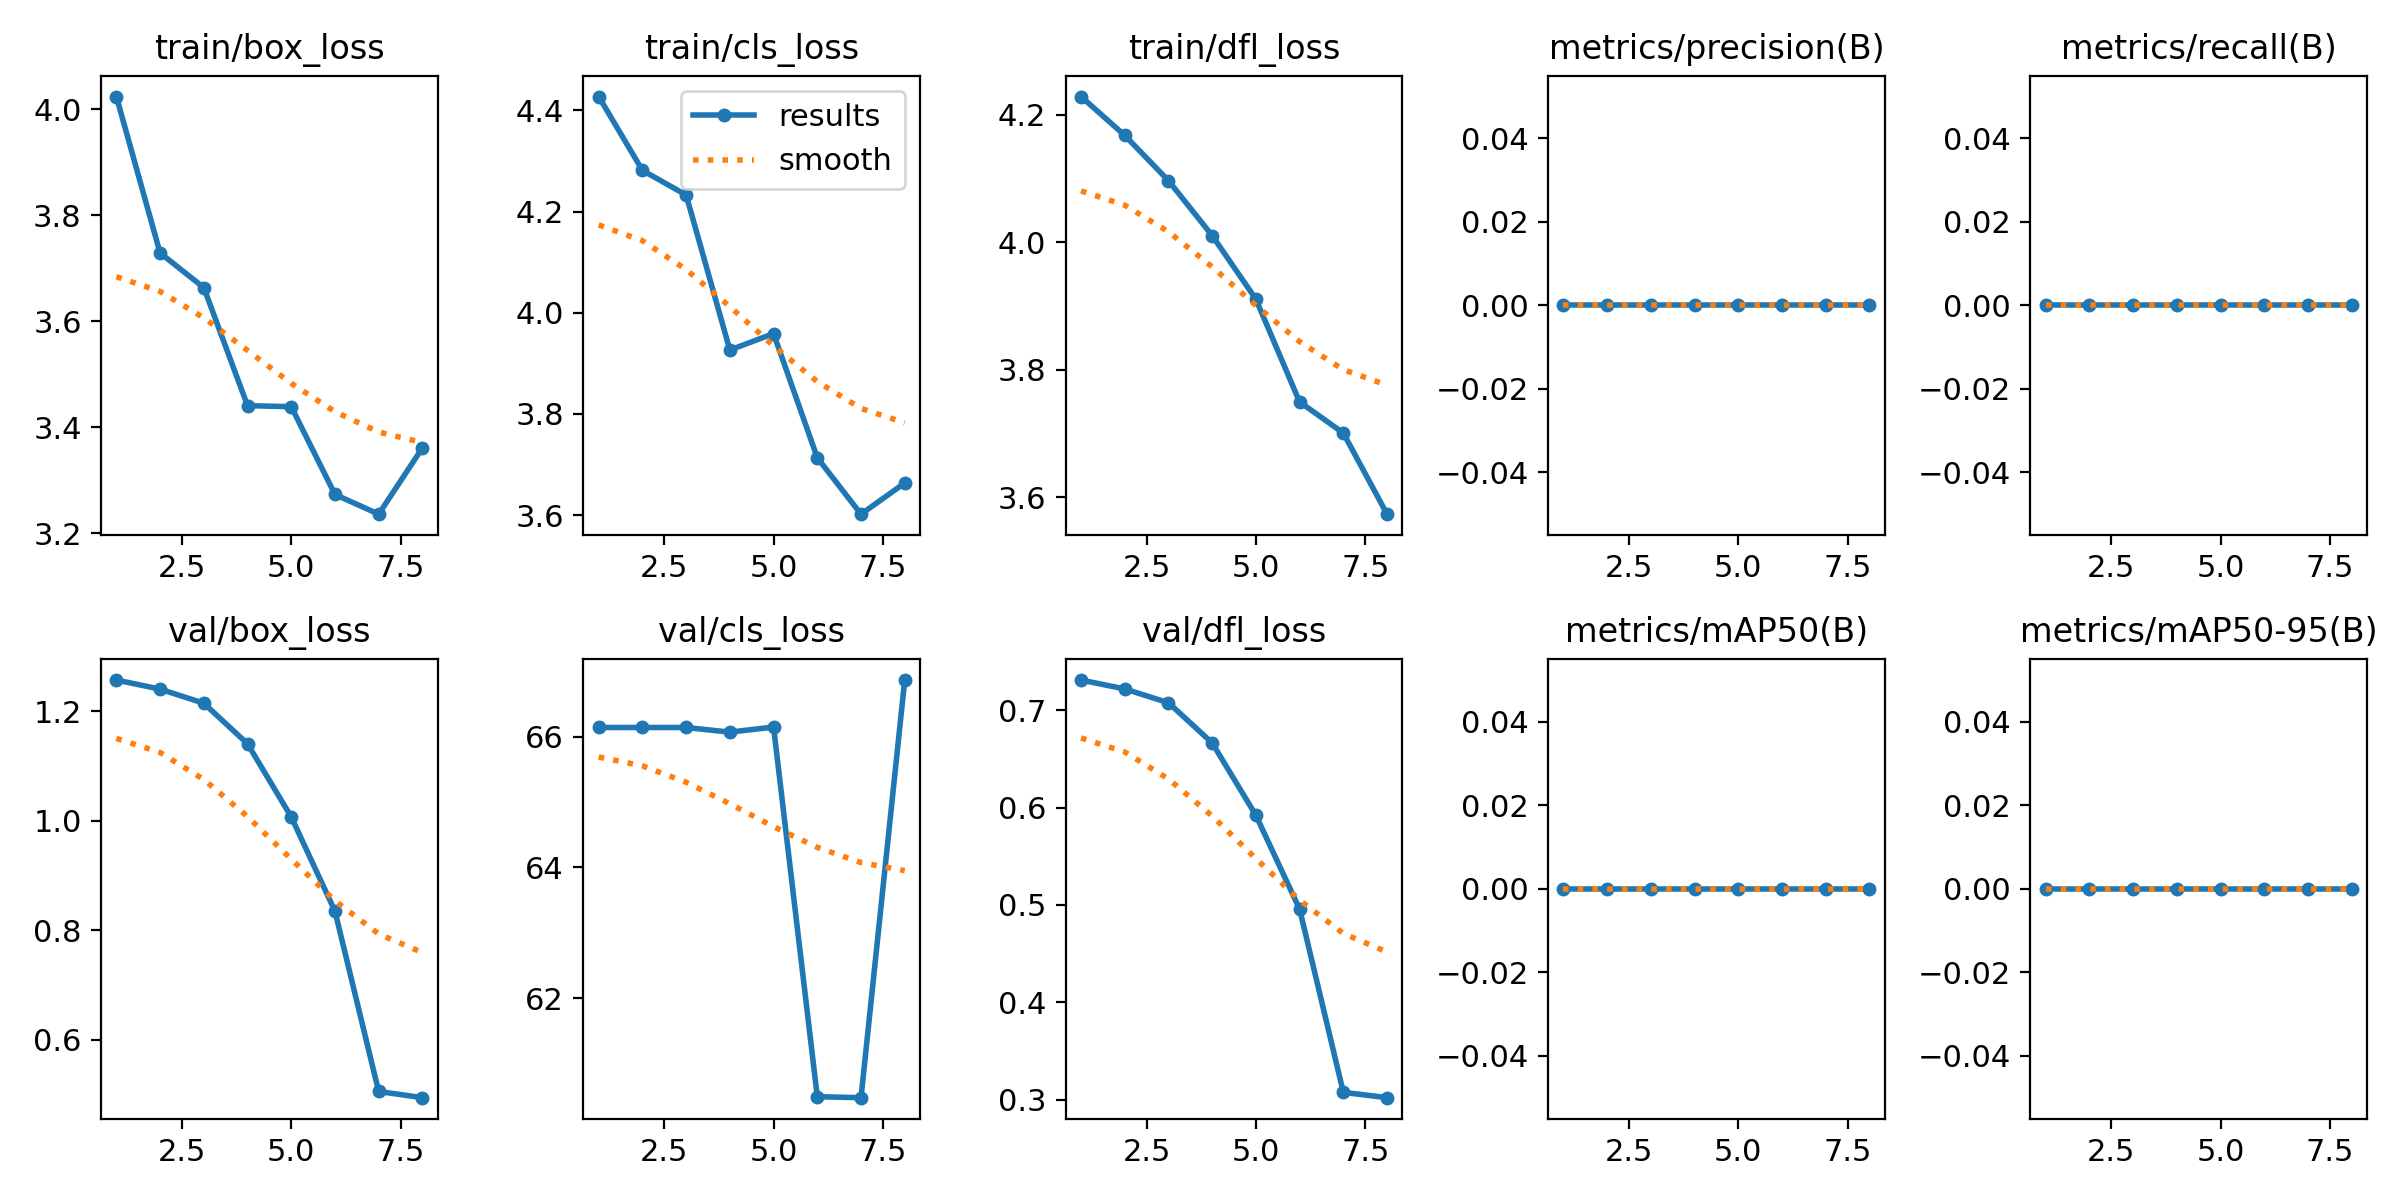

The table this chart was drawn from, first rows:
epoch, train/box_loss, train/cls_loss, train/dfl_loss, metrics/precision(B), metrics/recall(B), metrics/mAP50(B), metrics/mAP50-95(B), val/box_loss, val/cls_loss, val/dfl_loss, lr/pg0, lr/pg1, lr/pg2
1, 4.024, 4.427, 4.228, 0, 0, 0, 0, 1.258, 66.14, 0.7309, 0.00015, 0.00015, 0.00015
2, 3.728, 4.281, 4.167, 0, 0, 0, 0, 1.241, 66.14, 0.7218, 0.0002738, 0.0002738, 0.0002738
3, 3.663, 4.233, 4.096, 0, 0, 0, 0, 1.215, 66.14, 0.7076, 0.0003574, 0.0003574, 0.0003574
4, 3.44, 3.926, 4.01, 0, 0, 0, 0, 1.141, 66.07, 0.6663, 0.0004008, 0.0004008, 0.0004008
5, 3.438, 3.959, 3.911, 0, 0, 0, 0, 1.007, 66.15, 0.592, 0.000404, 0.000404, 0.000404
6, 3.273, 3.713, 3.749, 0, 0, 0, 0, 0.8347, 60.49, 0.4956, 0.000367, 0.000367, 0.000367
7, 3.236, 3.602, 3.701, 0, 0, 0, 0, 0.505, 60.48, 0.3075, 0.0002897, 0.0002897, 0.0002897
8, 3.361, 3.663, 3.574, 0, 0, 0, 0, 0.4937, 66.87, 0.302, 0.0001672, 0.0001672, 0.0001672
